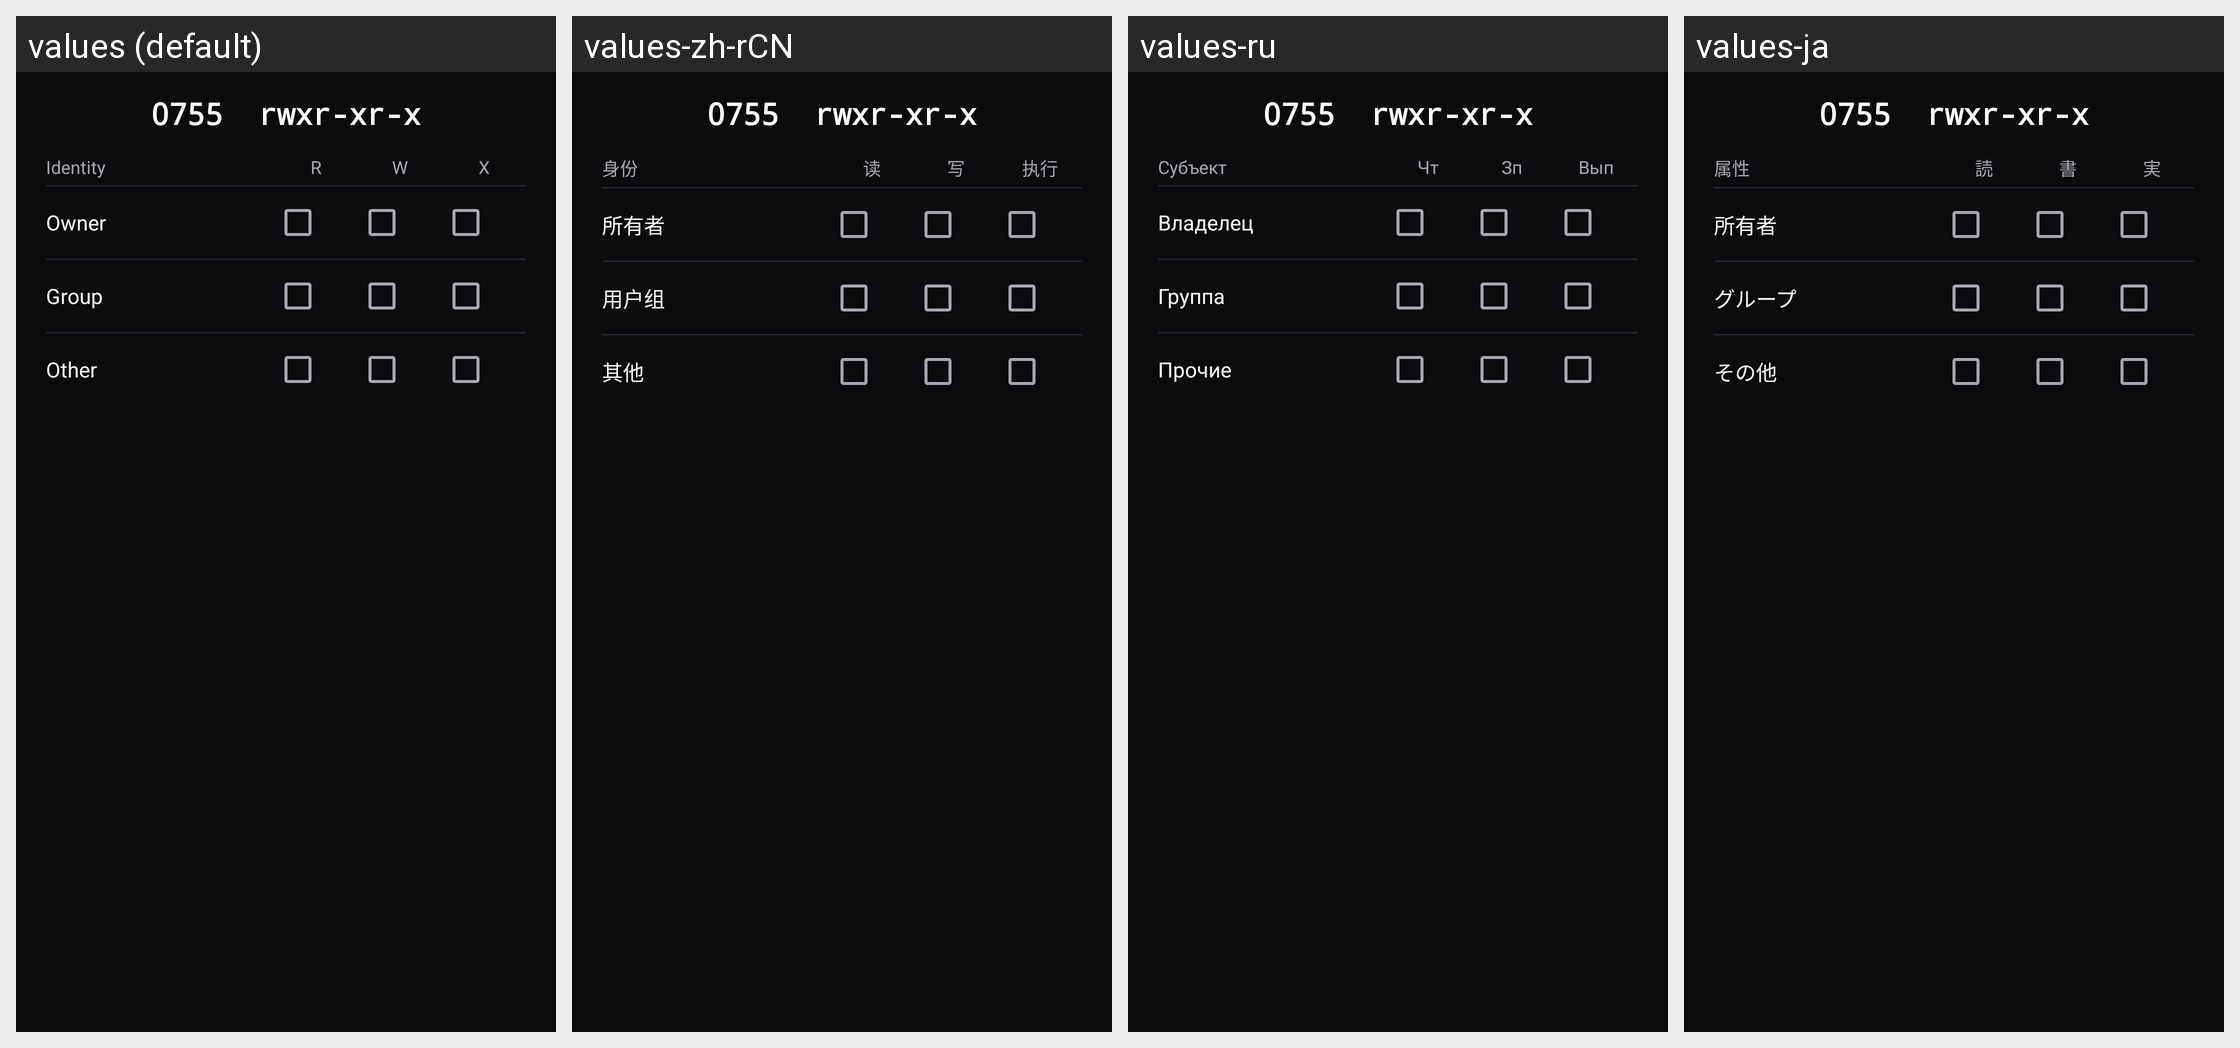

Here is an Android app screen in its default locale and in the app's own translations. Write out the translated-string differences for the strings that appear on this screen.
Android screen res/layout/dialog_permissions.xml rendered under 4 locales, left to right: values (default), values-zh-rCN, values-ru, values-ja. Device: Nexus 5 (rendered at 1080×1920; each locale shown at half size, 540×960, under a caption strip naming it); theme Theme.Umbral.
Other locales in the repository, not shown: values-ko.
Strings drawn on this screen, with the default value and each locale's value (text and hints the layout hard-codes, and strings that could not be matched under every locale, appear in the picture but are not listed):

perm_who
  values: Identity
  values-zh-rCN: 身份
  values-ru: Субъект
  values-ja: 属性

perm_read
  values: R
  values-zh-rCN: 读
  values-ru: Чт
  values-ja: 読

perm_write
  values: W
  values-zh-rCN: 写
  values-ru: Зп
  values-ja: 書

perm_exec
  values: X
  values-zh-rCN: 执行
  values-ru: Вып
  values-ja: 実

perm_owner
  values: Owner
  values-zh-rCN: 所有者
  values-ru: Владелец
  values-ja: 所有者

perm_group
  values: Group
  values-zh-rCN: 用户组
  values-ru: Группа
  values-ja: グループ

perm_other
  values: Other
  values-zh-rCN: 其他
  values-ru: Прочие
  values-ja: その他
